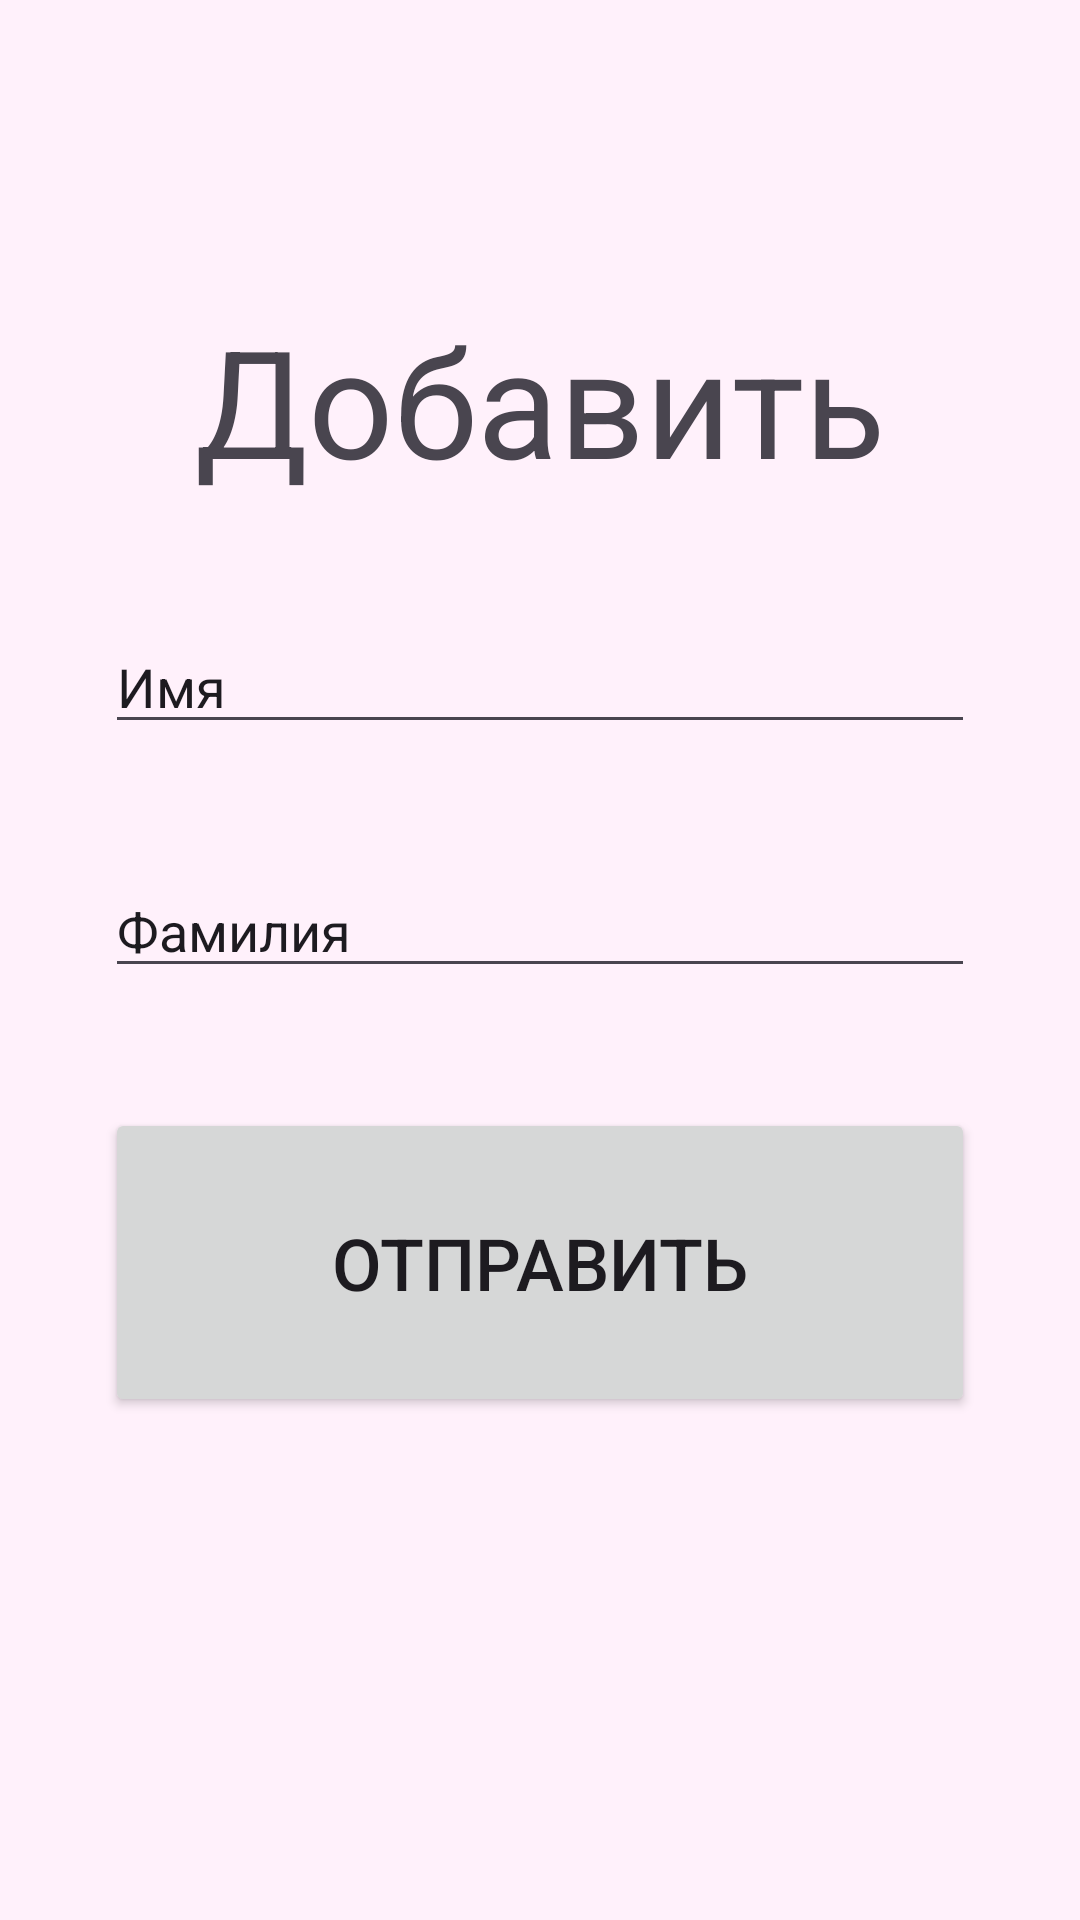

Here is an Android app screen rendered from its layout file. Give the layout XML and the strings, colors and styles it references.
<!-- AndroidManifest.xml: application theme Theme.PronunciationTrainer -->
<!-- res/layout/fragment_student_group_invite2.xml -->
<?xml version="1.0" encoding="utf-8"?>
<LinearLayout xmlns:android="http://schemas.android.com/apk/res/android"
    xmlns:app="http://schemas.android.com/apk/res-auto"
    xmlns:tools="http://schemas.android.com/tools"
    style="@style/main_layout"
    android:layout_width="match_parent"
    android:layout_height="match_parent"
    android:orientation="vertical"
    tools:context=".ui.fragment.StudentGroupInvite2Fragment">
    <ImageButton
        android:id="@+id/arrowback"
        android:layout_width="40dp"
        android:layout_height="40dp"
        android:background="#FFF1FB"
        android:src="@drawable/baseline_arrow_back_24" />

    <TextView
        android:id="@+id/settings"
        style="@style/header"
        android:layout_width="match_parent"
        android:layout_height="wrap_content"
        android:text="Добавить"
        android:textSize="50sp"
        />

    <Space
        android:layout_width="match_parent"
        android:layout_height="40dp"/>

    <EditText
        android:id="@+id/editTextFirstName"
        android:layout_width="match_parent"
        android:layout_height="wrap_content"
        android:text="Имя"/>
    <Space
        android:layout_width="match_parent"
        android:layout_height="40dp"/>

    <EditText
        android:id="@+id/editTextSecondName"
        android:layout_width="match_parent"
        android:layout_height="wrap_content"
        android:text="Фамилия"/>

    <Space
        android:layout_width="match_parent"
        android:layout_height="40dp" />

    <Button
        android:id="@+id/button"
        style="@style/main"
        android:layout_width="match_parent"
        android:layout_height="103dp"
        android:text="Отправить" />
</LinearLayout>
<!-- resources referenced by this layout -->
<resources>
  <style name="header">
          <item name="android:textSize">32sp</item>
          <item name="android:textAlignment">center</item>
      </style>
  <style name="main">
          <item name="android:textSize">24sp</item>
      </style>
  <style name="main_layout">
          <item name="android:paddingLeft">35dp</item>
          <item name="android:paddingTop">60dp</item>
          <item name="android:paddingRight">35dp</item>
          <item name="android:paddingBottom">60dp</item>
          <item name="android:background">@color/background</item>
      </style>
  <style name="Theme.PronunciationTrainer" parent="Base.Theme.PronunciationTrainer" />
  <color name="background">#FFF1FB</color>
  <style name="Base.Theme.PronunciationTrainer" parent="Theme.Material3.DayNight.NoActionBar">
          
          
      </style>
</resources>
